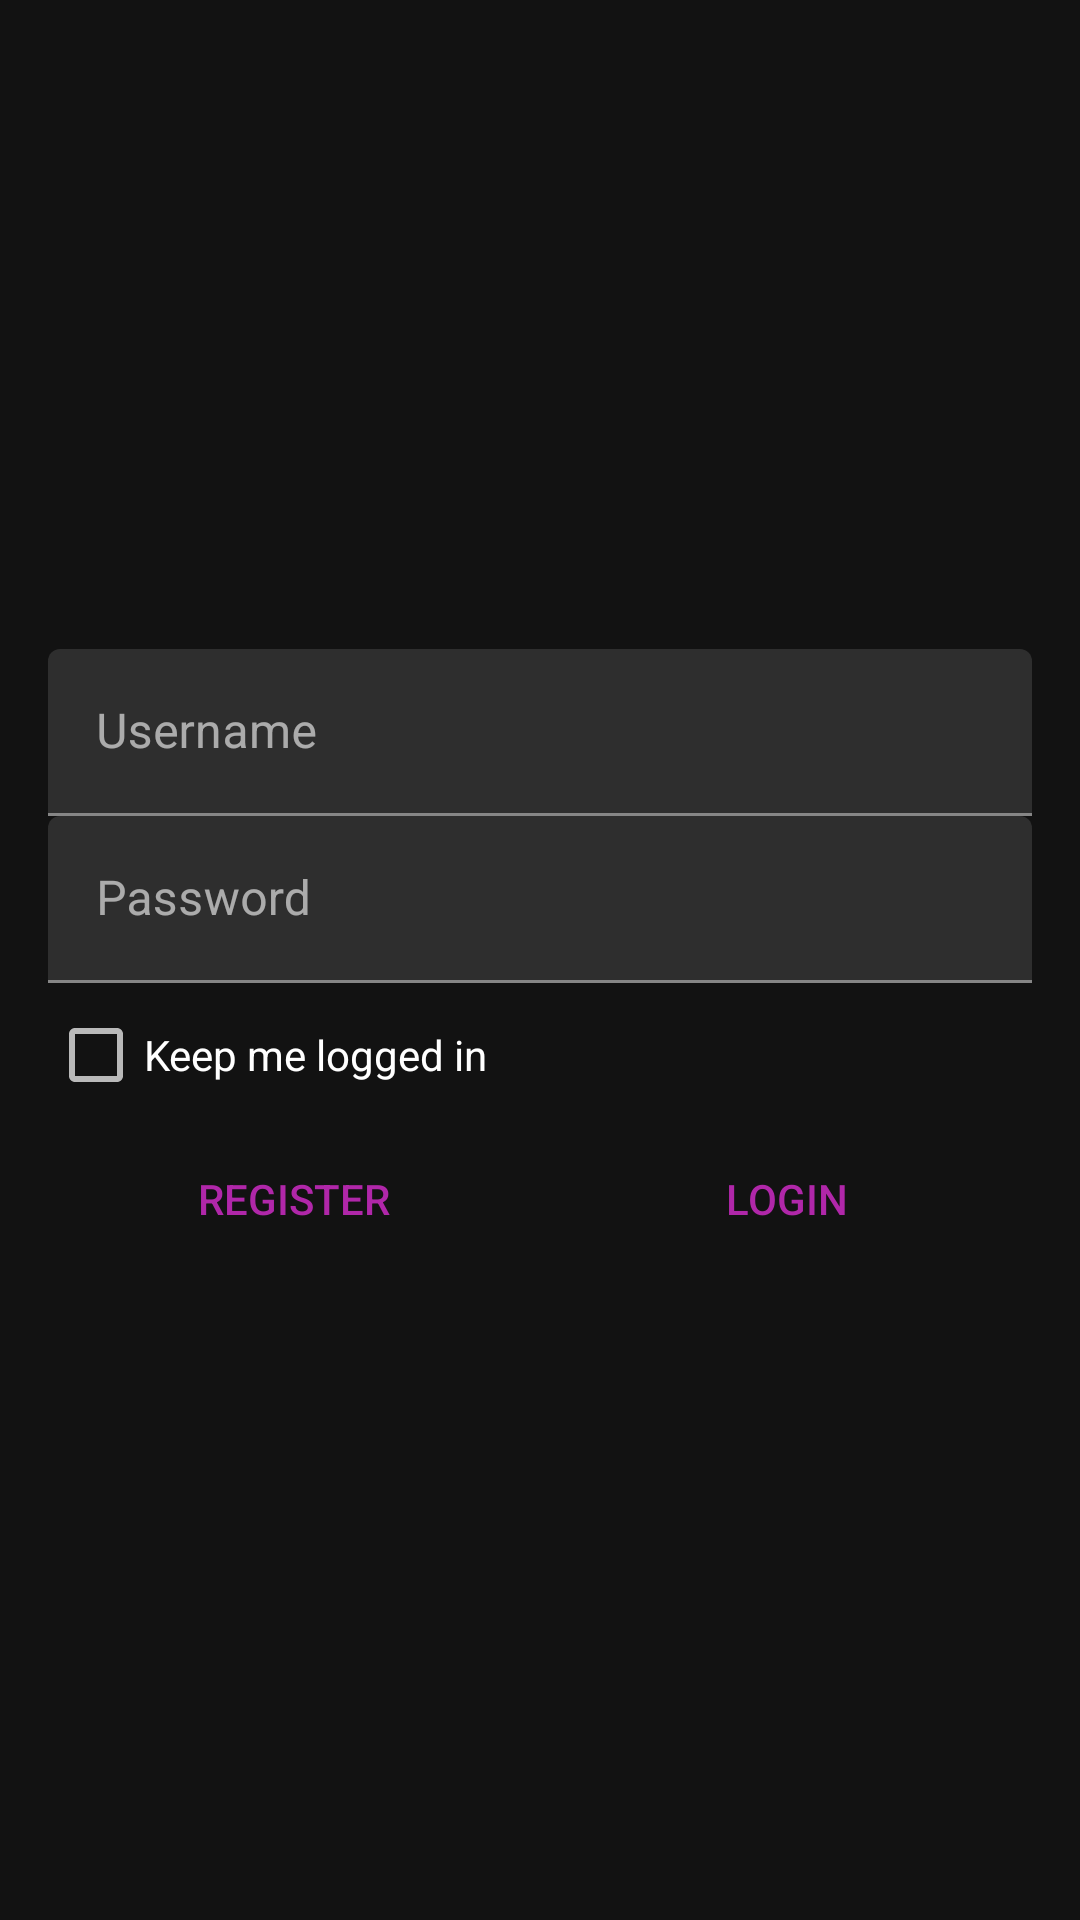

Write the Android layout XML for this screen, with the resource values it uses.
<!-- AndroidManifest.xml: application theme AppTheme -->
<!-- res/layout/activity_login.xml -->
<?xml version="1.0" encoding="utf-8"?>
<LinearLayout xmlns:android="http://schemas.android.com/apk/res/android"
    xmlns:tools="http://schemas.android.com/tools"
    android:layout_width="match_parent"
    android:layout_height="match_parent"
    android:gravity="center"
    android:orientation="vertical"
    tools:context=".activity.LoginActivity">

    <ScrollView
        android:layout_width="match_parent"
        android:layout_height="wrap_content">
        <LinearLayout
            android:layout_width="match_parent"
            android:layout_height="wrap_content"
            android:gravity="center"
            android:padding="16dp"
            android:orientation="vertical">
            <com.google.android.material.textfield.TextInputLayout
                android:layout_width="match_parent"
                android:layout_height="wrap_content">

                <com.google.android.material.textfield.TextInputEditText
                    android:id="@+id/username"
                    android:layout_width="match_parent"
                    android:layout_height="wrap_content"
                    android:hint="Username"
                    android:inputType="text" />
            </com.google.android.material.textfield.TextInputLayout>

            <com.google.android.material.textfield.TextInputLayout
                android:layout_width="match_parent"
                android:layout_height="wrap_content">

                <com.google.android.material.textfield.TextInputEditText
                    android:id="@+id/password"
                    android:layout_width="match_parent"
                    android:layout_height="wrap_content"
                    android:hint="Password"
                    android:inputType="textPassword" />
            </com.google.android.material.textfield.TextInputLayout>

            <CheckBox
                android:id="@+id/keep_logged_in"
                android:layout_width="match_parent"
                android:layout_height="wrap_content"
                android:text="Keep me logged in" />

            <LinearLayout
                android:layout_width="match_parent"
                android:layout_height="wrap_content"
                android:orientation="horizontal">

                <Button
                    android:id="@+id/register"
                    style="@style/Widget.AppCompat.Button.Borderless.Colored"
                    android:layout_width="match_parent"
                    android:layout_height="wrap_content"
                    android:layout_weight="1"
                    android:text="Register" />

                <Button
                    android:id="@+id/login"
                    style="@style/Widget.AppCompat.Button.Borderless.Colored"
                    android:layout_width="match_parent"
                    android:layout_height="wrap_content"
                    android:layout_weight="1"
                    android:text="Login" />
            </LinearLayout>
        </LinearLayout>
    </ScrollView>
</LinearLayout>
<!-- resources referenced by this layout -->
<resources>
  <style name="AppTheme" parent="Theme.MaterialComponents">
          <item name="colorPrimary">@color/colorPrimary</item>
          <item name="colorPrimaryDark">@color/colorPrimaryDark</item>
          <item name="colorAccent">@color/colorAccent</item>
      </style>
  <color name="colorPrimary">#9C27B0</color>
  <color name="colorPrimaryDark">#722C98</color>
  <color name="colorAccent">#B027A9</color>
</resources>
